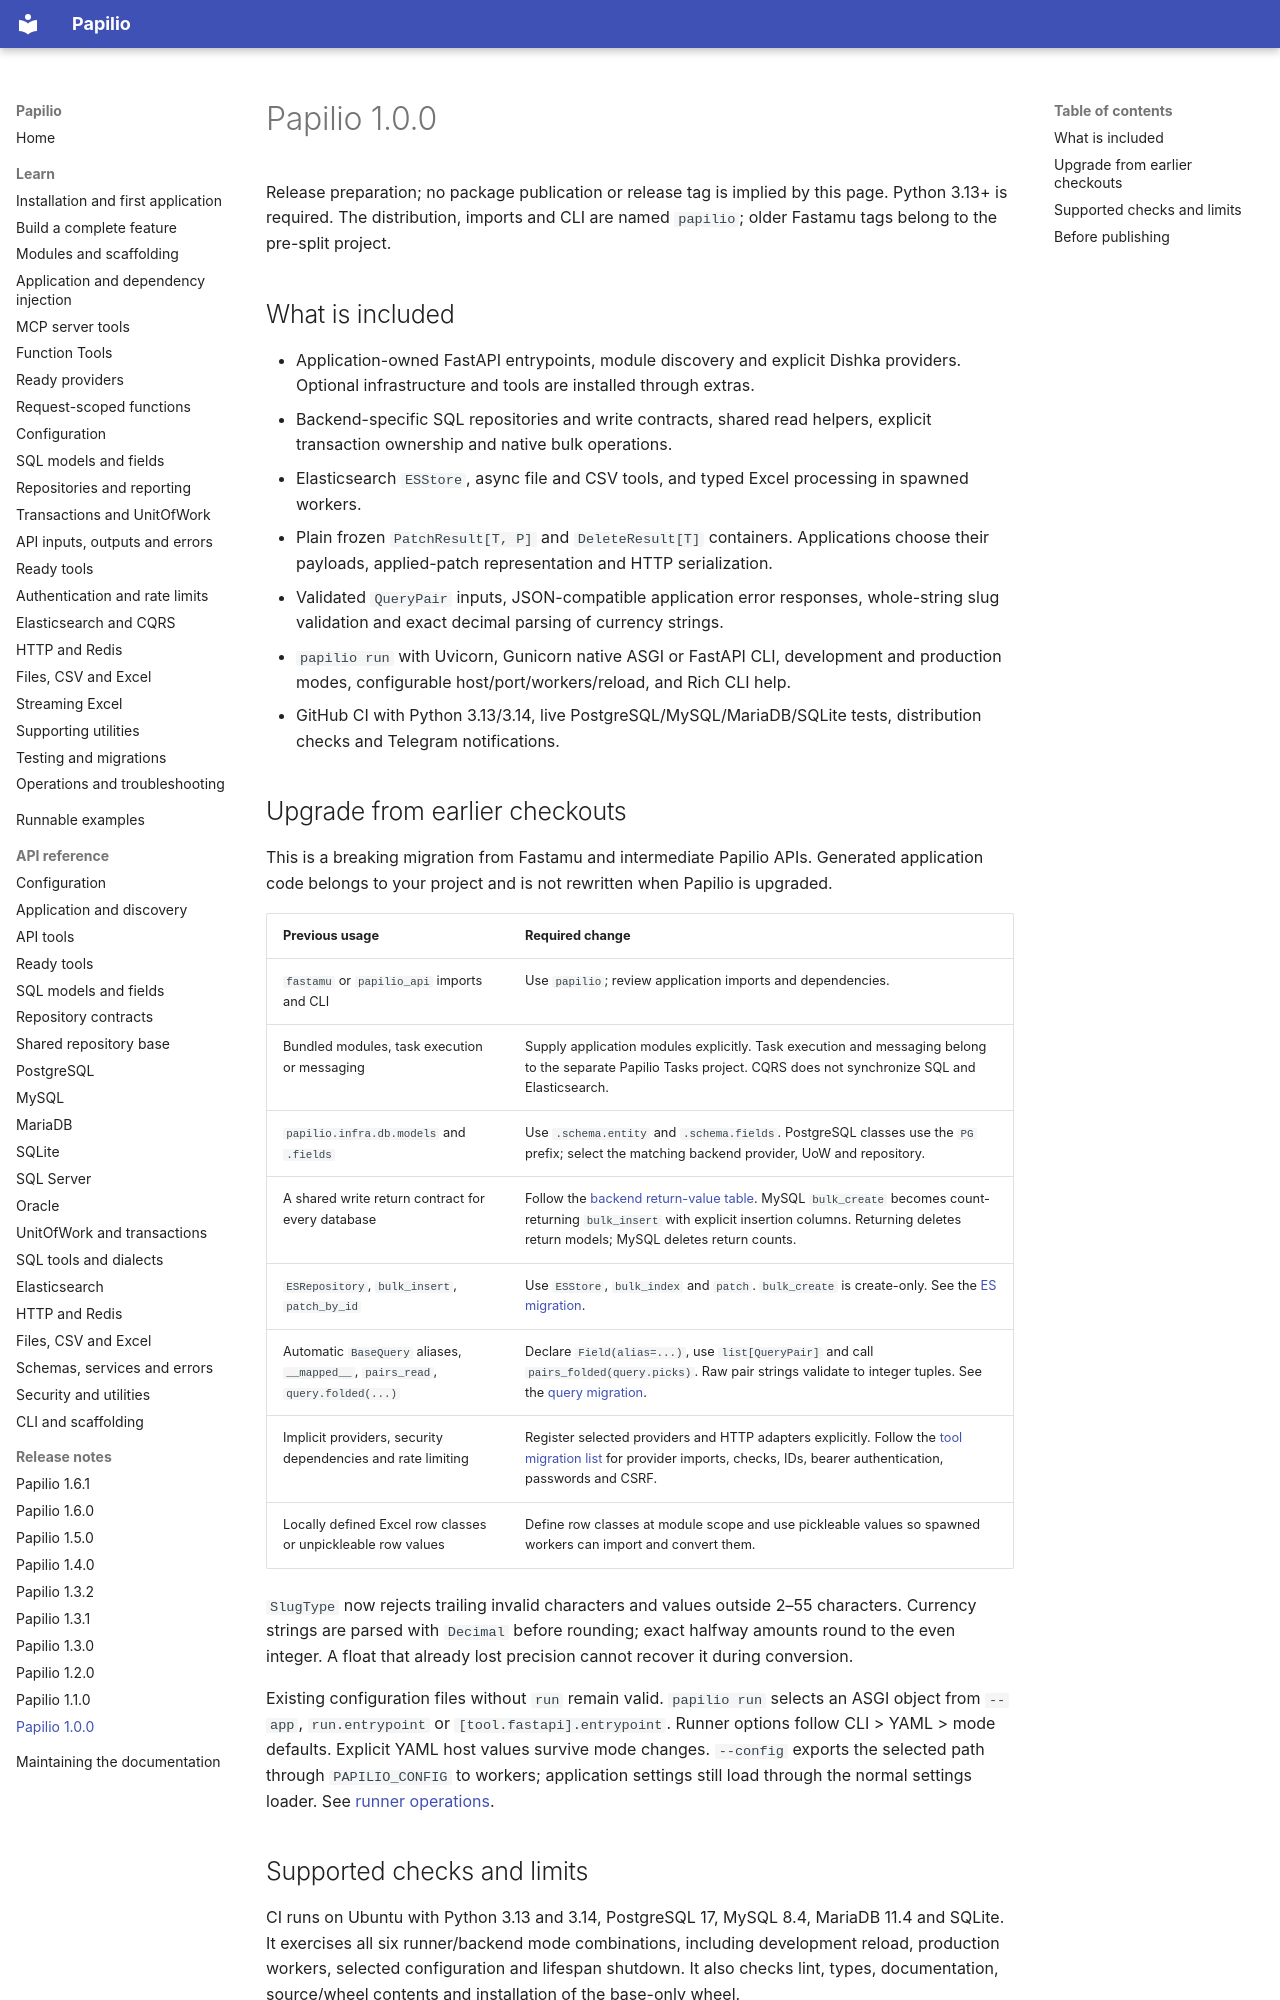

repository: stupidprogrammer4/papilio · page: releases/1.0.0/index.html · generator: mkdocs

# Papilio 1.0.0

Release preparation; no package publication or release tag is implied by this
page. Python 3.13+ is required. The distribution, imports and CLI are named
`papilio`; older Fastamu tags belong to the pre-split project.

## What is included

- Application-owned FastAPI entrypoints, module discovery and explicit Dishka
  providers. Optional infrastructure and tools are installed through extras.
- Backend-specific SQL repositories and write contracts, shared read helpers,
  explicit transaction ownership and native bulk operations.
- Elasticsearch `ESStore`, async file and CSV tools, and typed Excel processing
  in spawned workers.
- Plain frozen `PatchResult[T, P]` and `DeleteResult[T]` containers. Applications
  choose their payloads, applied-patch representation and HTTP serialization.
- Validated `QueryPair` inputs, JSON-compatible application error responses,
  whole-string slug validation and exact decimal parsing of currency strings.
- `papilio run` with Uvicorn, Gunicorn native ASGI or FastAPI CLI, development
  and production modes, configurable host/port/workers/reload, and Rich CLI help.
- GitHub CI with Python 3.13/3.14, live PostgreSQL/MySQL/MariaDB/SQLite tests,
  distribution checks and Telegram notifications.

## Upgrade from earlier checkouts

This is a breaking migration from Fastamu and intermediate Papilio APIs.
Generated application code belongs to your project and is not rewritten when
Papilio is upgraded.

| Previous usage | Required change |
| --- | --- |
| `fastamu` or `papilio_api` imports and CLI | Use `papilio`; review application imports and dependencies. |
| Bundled modules, task execution or messaging | Supply application modules explicitly. Task execution and messaging belong to the separate Papilio Tasks project. CQRS does not synchronize SQL and Elasticsearch. |
| `papilio.infra.db.models` and `.fields` | Use `.schema.entity` and `.schema.fields`. PostgreSQL classes use the `PG` prefix; select the matching backend provider, UoW and repository. |
| A shared write return contract for every database | Follow the [backend return-value table](../guide/repositories.md#understand-backend-return-values). MySQL `bulk_create` becomes count-returning `bulk_insert` with explicit insertion columns. Returning deletes return models; MySQL deletes return counts. |
| `ESRepository`, `bulk_insert`, `patch_by_id` | Use `ESStore`, `bulk_index` and `patch`. `bulk_create` is create-only. See the [ES migration](../guide/cqrs.md#migration-from-esrepository). |
| Automatic `BaseQuery` aliases, `__mapped__`, `pairs_read`, `query.folded(...)` | Declare `Field(alias=...)`, use `list[QueryPair]` and call `pairs_folded(query.picks)`. Raw pair strings validate to integer tuples. See the [query migration](../guide/api.md#query-models). |
| Implicit providers, security dependencies and rate limiting | Register selected providers and HTTP adapters explicitly. Follow the [tool migration list](../guide/tools.md#migration) for provider imports, checks, IDs, bearer authentication, passwords and CSRF. |
| Locally defined Excel row classes or unpickleable row values | Define row classes at module scope and use pickleable values so spawned workers can import and convert them. |

`SlugType` now rejects trailing invalid characters and values outside 2–55
characters. Currency strings are parsed with `Decimal` before rounding; exact
halfway amounts round to the even integer. A float that already lost precision
cannot recover it during conversion.

Existing configuration files without `run` remain valid. `papilio run` selects
an ASGI object from `--app`, `run.entrypoint` or `[tool.fastapi].entrypoint`.
Runner options follow CLI > YAML > mode defaults. Explicit YAML host values
survive mode changes. `--config` exports the selected path through
`PAPILIO_CONFIG` to workers; application settings still load through the normal
settings loader. See [runner operations](../guide/operations.md).
